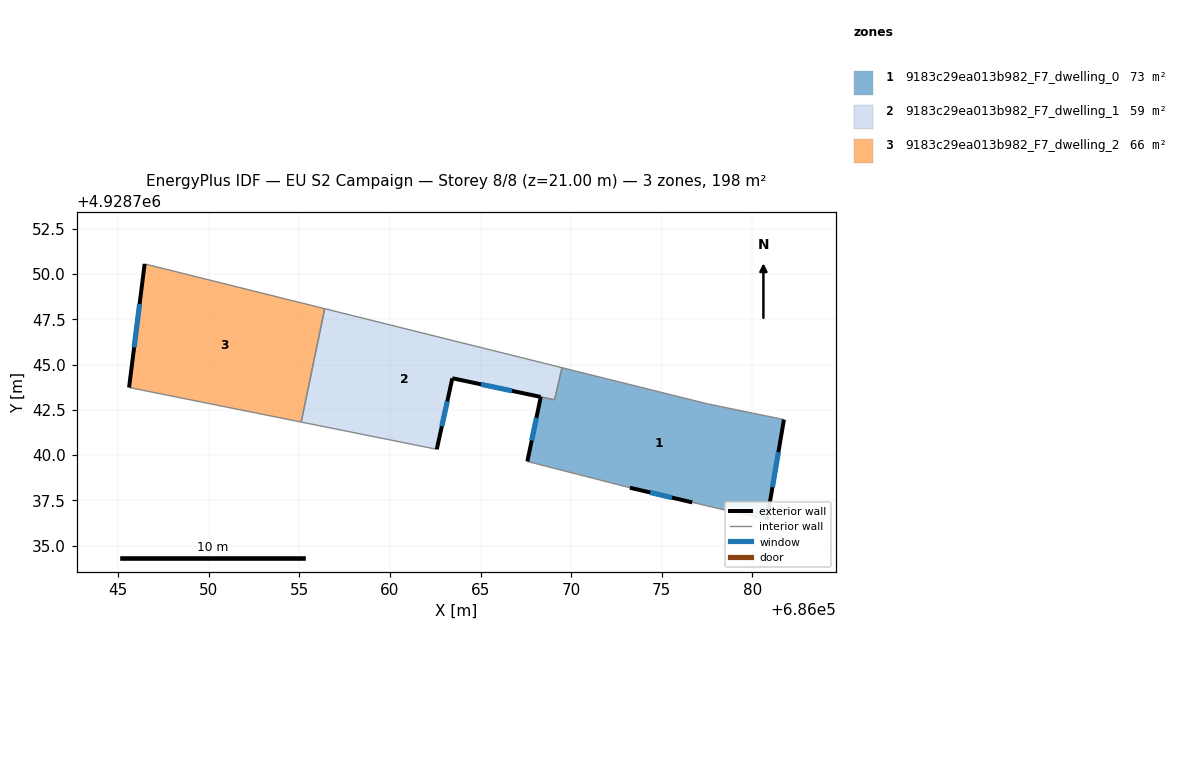
=== STOREY PLAN SPEC (per zone: floor XY polygon, exterior-wall plan segments, windows/doors) ===
zone 1: 9183c29ea013b982_F7_dwelling_0  (73.0 m²)
  floor: (686081.74, 4928741.96) (686080.80, 4928736.43) (686076.68, 4928737.39) (686073.24, 4928738.20) (686067.58, 4928739.65) (686068.32, 4928743.21) (686069.08, 4928743.05) (686069.49, 4928744.83) (686077.51, 4928742.83)
  exterior wall: (686068.32, 4928743.22) – (686067.58, 4928739.65)  [3.6 m]
    window: (686068.08, 4928742.06) – (686067.82, 4928740.81)  [1.3 m²]
  exterior wall: (686080.80, 4928736.43) – (686081.74, 4928741.96)  [5.6 m]
    window: (686081.11, 4928738.23) – (686081.44, 4928740.17)  [2.1 m²]
  exterior wall: (686073.24, 4928738.20) – (686076.68, 4928737.39)  [3.5 m]
    window: (686074.36, 4928737.94) – (686075.56, 4928737.66)  [1.3 m²]
  interior walls: 6
zone 2: 9183c29ea013b982_F7_dwelling_1  (58.8 m²)
  floor: (686069.49, 4928744.83) (686069.08, 4928743.05) (686063.44, 4928744.24) (686062.58, 4928740.32) (686055.10, 4928741.83) (686056.40, 4928748.08)
  exterior wall: (686063.44, 4928744.24) – (686068.32, 4928743.21)  [5.0 m]
    window: (686065.03, 4928743.91) – (686066.73, 4928743.55)  [1.8 m²]
  exterior wall: (686062.58, 4928740.32) – (686063.44, 4928744.24)  [4.0 m]
    window: (686062.86, 4928741.60) – (686063.16, 4928742.97)  [1.5 m²]
  interior walls: 5
zone 3: 9183c29ea013b982_F7_dwelling_2  (65.9 m²)
  floor: (686056.40, 4928748.08) (686055.10, 4928741.83) (686045.60, 4928743.73) (686046.46, 4928750.55)
  exterior wall: (686046.46, 4928750.55) – (686045.60, 4928743.73)  [6.9 m]
    window: (686046.18, 4928748.34) – (686045.88, 4928745.95)  [2.5 m²]
  interior walls: 3

=== DERIVED (storey summary) ===
Building: EU S2 Campaign
Storey: 8 of 8  (floor level z = 21.00 m)
Storey gross floor area: 197.7 m²
Zones on this storey: 3
  - 9183c29ea013b982_F7_dwelling_0: floor 73.0 m²; exterior wall 12.8 m (38.3 m²); 3 window(s) 4.7 m²; WWR 12.2%
  - 9183c29ea013b982_F7_dwelling_1: floor 58.8 m²; exterior wall 9.0 m (27.0 m²); 2 window(s) 3.3 m²; WWR 12.2%
  - 9183c29ea013b982_F7_dwelling_2: floor 65.9 m²; exterior wall 6.9 m (20.6 m²); 1 window(s) 2.5 m²; WWR 12.2%
Zone adjacency (shared interzone walls):
  - 9183c29ea013b982_F7_dwelling_0 ↔ 9183c29ea013b982_F7_dwelling_1
  - 9183c29ea013b982_F7_dwelling_1 ↔ 9183c29ea013b982_F7_dwelling_2